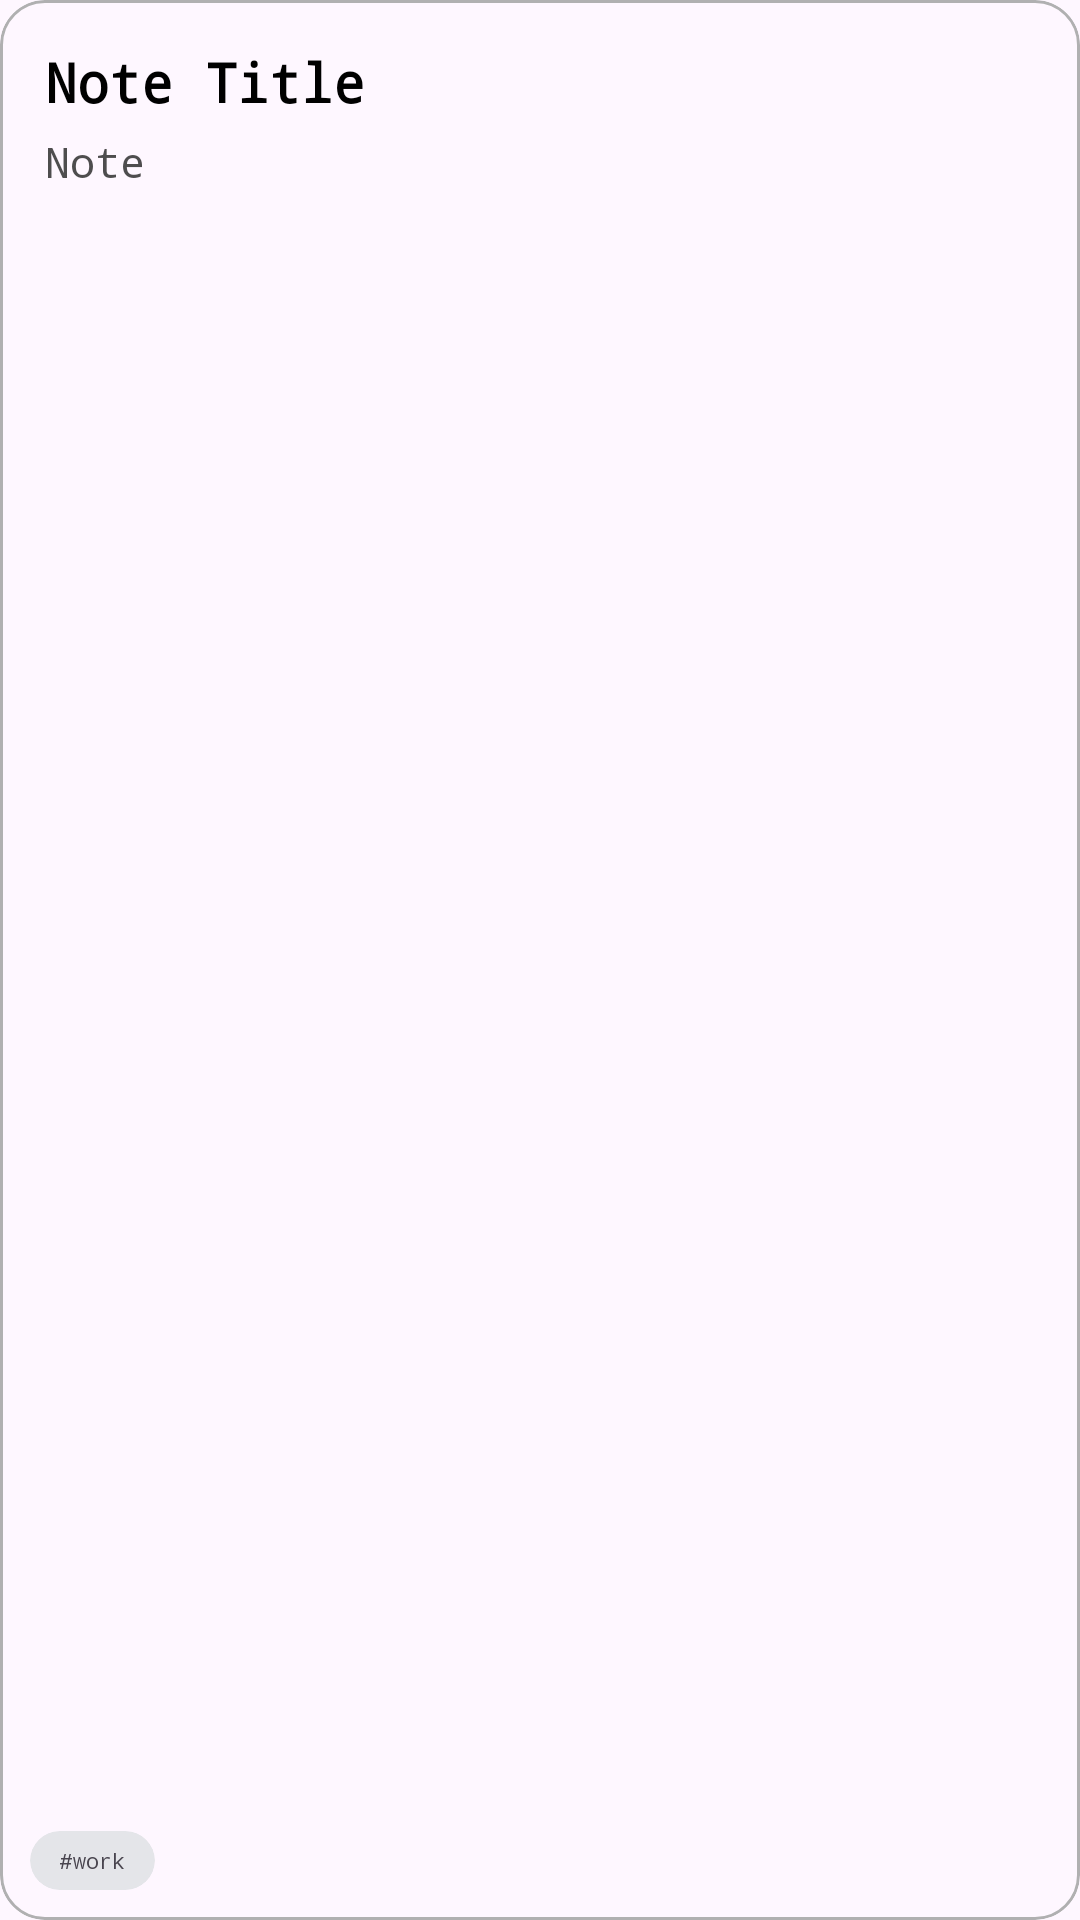

Android layout source for this screen:
<!-- AndroidManifest.xml: application theme Base.Theme.Notes -->
<!-- res/layout/note_item.xml -->
<?xml version="1.0" encoding="utf-8"?>
<layout xmlns:android="http://schemas.android.com/apk/res/android"
    xmlns:app="http://schemas.android.com/apk/res-auto"
    xmlns:tools="http://schemas.android.com/tools">







        <com.google.android.material.card.MaterialCardView
            android:id="@+id/note_item"
            android:layout_width="match_parent"
            android:layout_height="wrap_content"
            app:cardCornerRadius="15dp"
            app:strokeColor="@color/strokeColor"
            android:layout_margin="4dp"
            app:layout_constraintBottom_toBottomOf="parent"
            app:layout_constraintEnd_toEndOf="parent"
            app:layout_constraintHorizontal_bias="0.5"
            app:layout_constraintStart_toStartOf="parent"
            app:layout_constraintTop_toTopOf="parent"
            app:layout_constraintVertical_bias="0.5"
            tools:ignore="MissingConstraints"
            android:foreground="?attr/selectableItemBackground"
            >

            <LinearLayout
                android:id="@+id/note_item_layout"
                android:layout_width="match_parent"
                android:layout_height="match_parent"
                android:gravity="center"
                android:background="@android:color/transparent"
                android:orientation="vertical"
                >



                <LinearLayout
                    android:id="@+id/title_container"
                    android:layout_width="match_parent"
                    android:layout_height="wrap_content"
                    android:paddingBottom="5dp"
                    android:paddingStart="15dp"
                    android:paddingTop="15dp"
                    android:paddingEnd="20dp"
                    android:background="@android:color/transparent"
                    android:gravity="center_vertical|right"
                    android:orientation="horizontal">

                    <TextView
                        android:id="@+id/textview_note_title"
                        style="@style/textViewStyle"
                        android:layout_width="wrap_content"
                        android:layout_height="wrap_content"
                        android:layout_weight="2"
                        android:ellipsize="end"
                        android:maxLines="1"
                        android:background="@android:color/transparent"
                        android:text="Note Title"
                        android:textSize="18sp"
                        android:textStyle="normal|bold" />
                </LinearLayout>

                <TextView
                    android:id="@+id/textview_note_content"
                    style="@style/textViewStyleContent"
                    android:layout_width="match_parent"
                    android:layout_height="wrap_content"
                    android:ellipsize="end"
                    android:fontWeight="100"
                    android:background="@android:color/transparent"
                    android:maxLines="4"
                    android:paddingStart="15dp"
                    android:paddingEnd="20dp"
                    android:text="Note"
                    android:textSize="14sp" />

                <LinearLayout
                    android:layout_width="match_parent"
                    android:layout_height="wrap_content"
                    android:layout_weight="2"
                    android:paddingTop="15dp"
                    android:paddingStart="10dp"
                    android:paddingBottom="10dp"
                    android:gravity="bottom"
                    android:background="@android:color/transparent"
                    android:orientation="horizontal">

                    <androidx.cardview.widget.CardView
                        style="@style/tagCardStyle"
                        android:id="@+id/note_subtitle_card"
                        android:layout_width="wrap_content"
                        android:layout_height="wrap_content"
                        app:cardCornerRadius="10dp"
                        app:cardElevation="0dp"
                       >
                    <TextView
                        android:id="@+id/textview_note_subtitle"
                        android:layout_width="match_parent"
                        android:layout_height="wrap_content"
                        android:paddingStart="10dp"
                        android:paddingEnd="10dp"
                        android:paddingTop="5dp"
                        android:paddingBottom="5dp"
                        android:text="#work"
                        android:textSize="7sp" />

                    </androidx.cardview.widget.CardView>
                    <View
                        android:layout_weight="2"
                        android:layout_width="wrap_content"
                        android:layout_height="5dp"/>
                    <View
                        android:visibility="gone"
                        android:id="@+id/note_color"
                        android:layout_width="5dp"
                        android:layout_height="5dp"
                        android:layout_marginLeft="10dp"
                        android:background="@drawable/circle">

                    </View>
                </LinearLayout>
            </LinearLayout>


        </com.google.android.material.card.MaterialCardView>



</layout>
<!-- resources referenced by this layout -->
<resources>
  <color name="strokeColor">#B0B0B1</color>
  <!-- drawable circle (drawable) -->
  <?xml version="1.0" encoding="utf-8"?>
  <shape xmlns:android="http://schemas.android.com/apk/res/android"
      android:shape="oval">
  
      <solid android:color="@android:color/black" />
      <size android:width="10dp"
      android:height="10dp" />
  </shape>
  <style name="tagCardStyle">
          <item name="android:backgroundTint">#E4E5E9</item>
      </style>
  <style name="textViewStyle">
          <item name="android:textColor">@color/black</item>
      </style>
  <style name="textViewStyleContent">
          <item name="android:textColor">#E2373737</item>
      </style>
  <style name="Base.Theme.Notes" parent="Theme.Material3.DayNight.NoActionBar">
          <item name="android:statusBarColor">@android:color/transparent</item>
          <item name="android:fontFamily">monospace</item>
      </style>
  <color name="black">#FF000000</color>
</resources>
